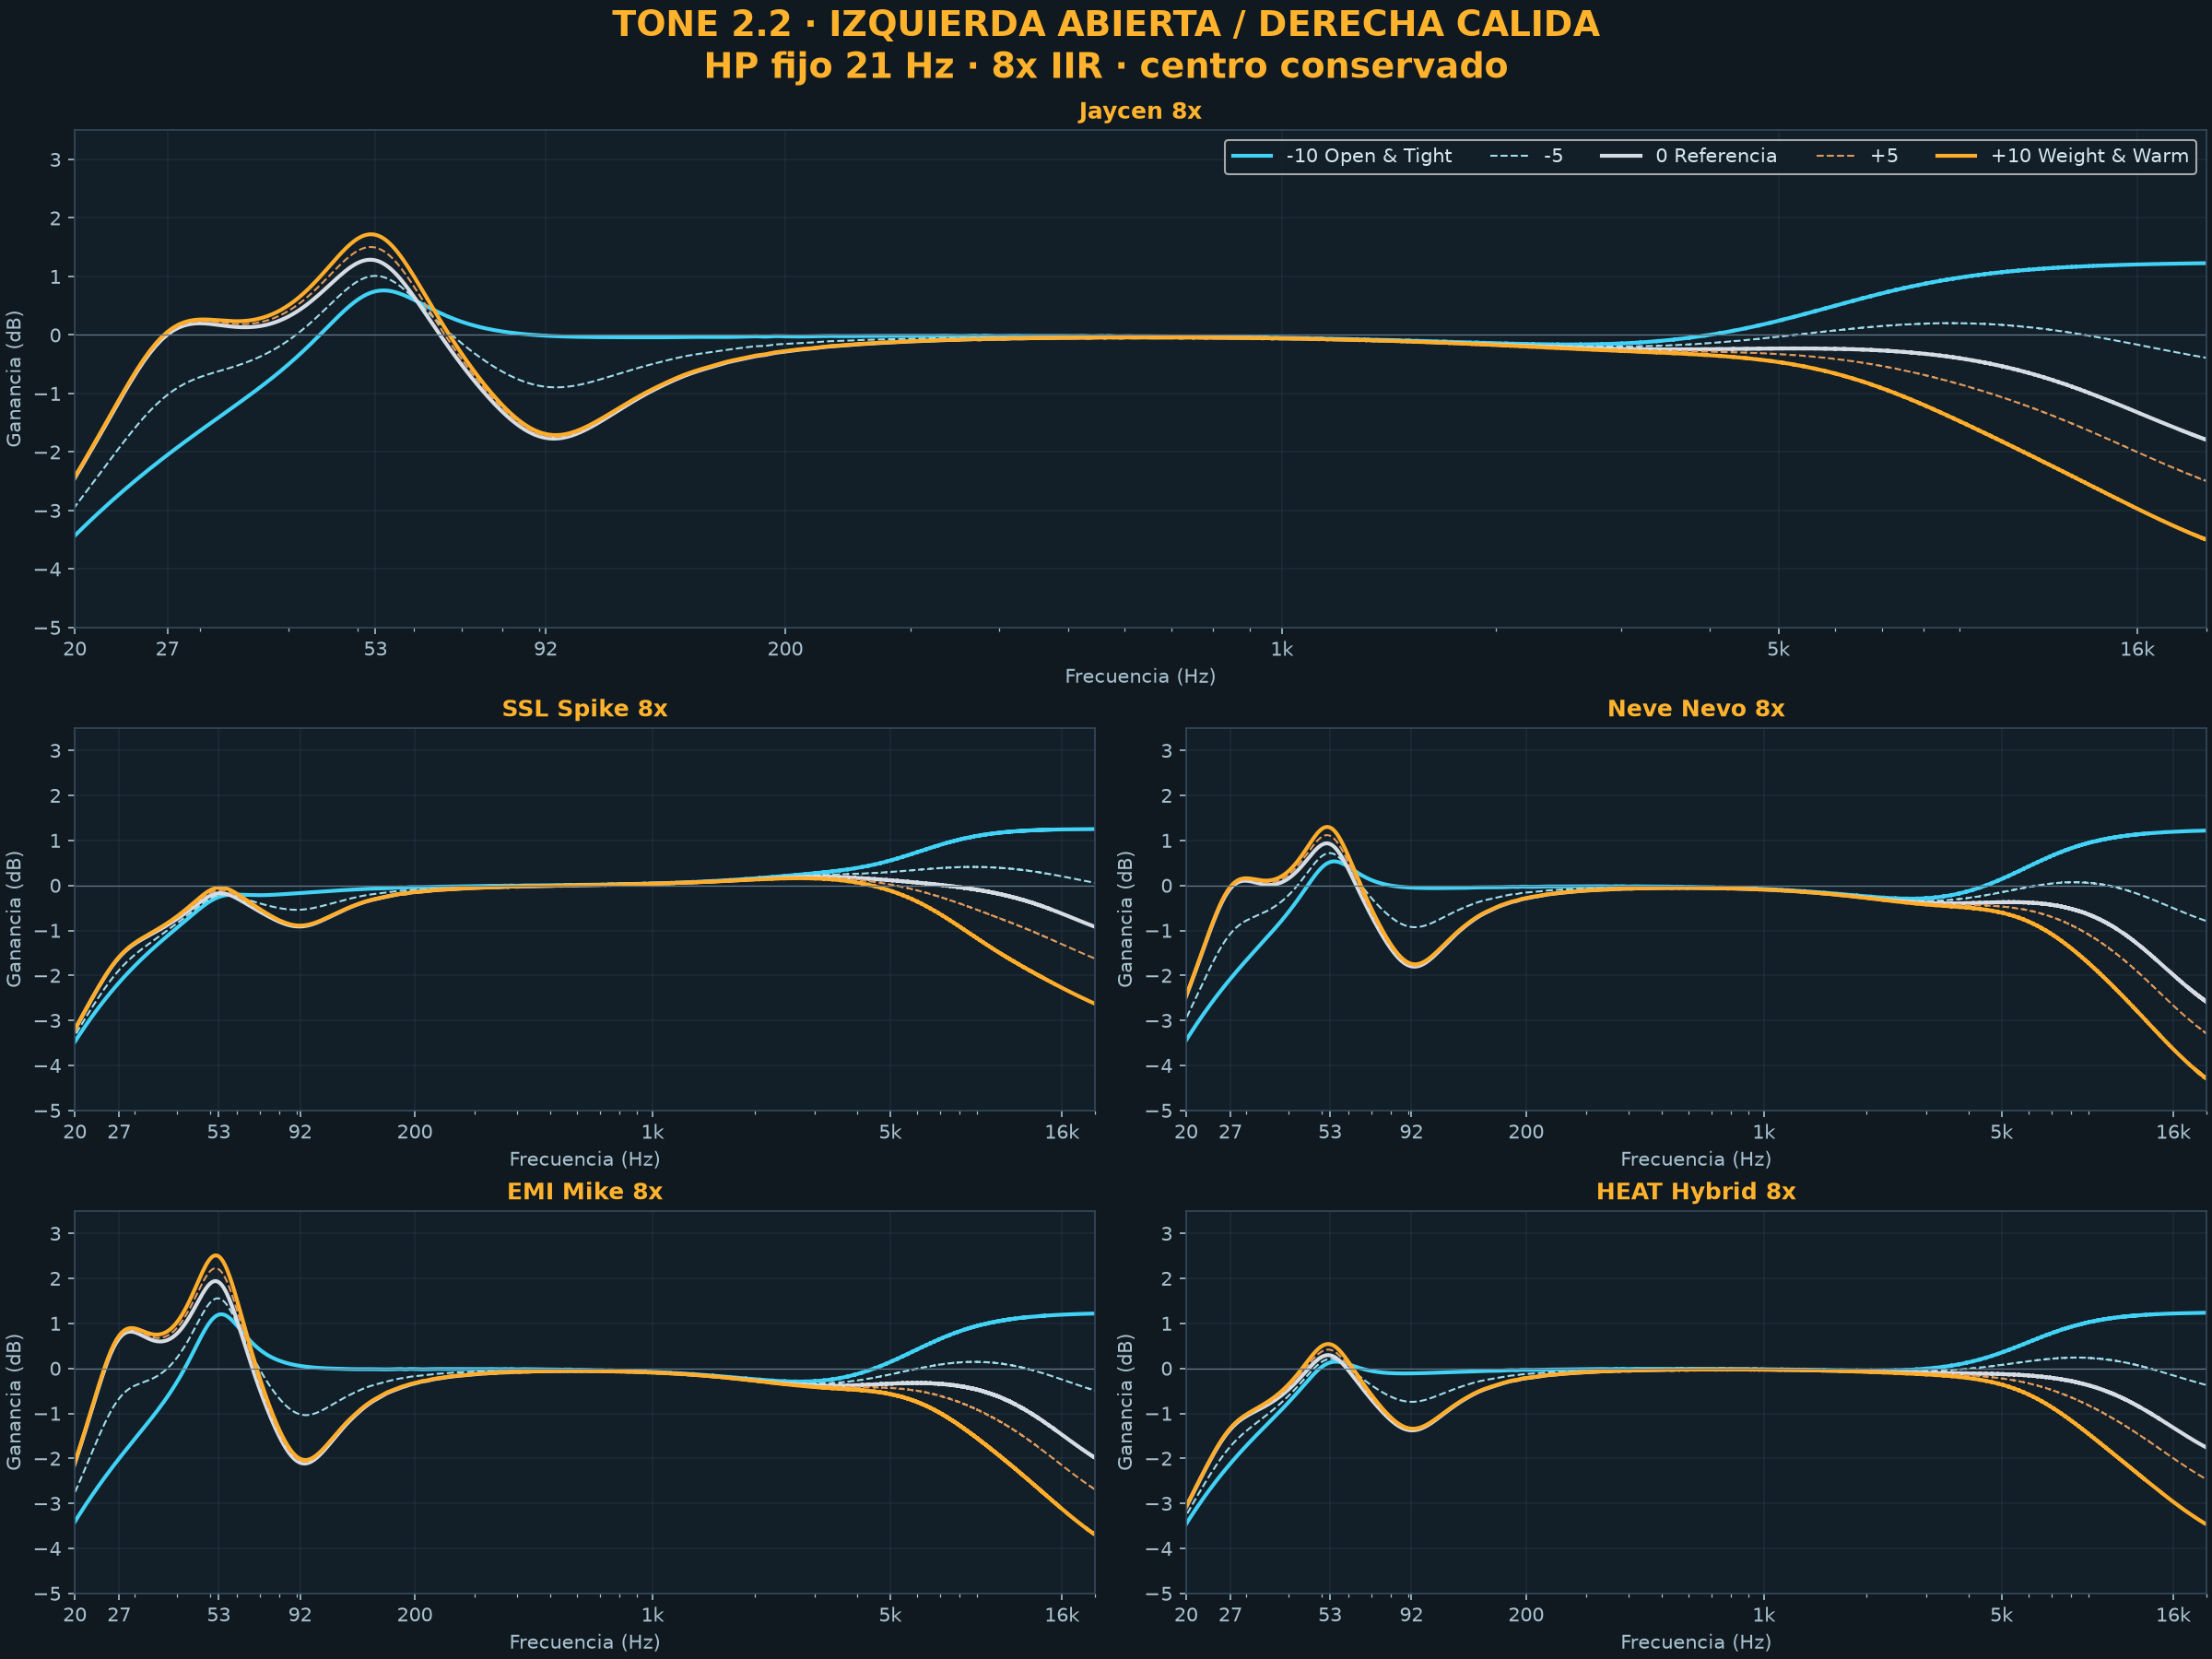

Source data for this figure (header and first rows):
variant, tone, frequency_hz, gain_db
Jaycen 8x, -10, 5, -15.71
Jaycen 8x, -10, 10, -8.297
Jaycen 8x, -10, 20, -3.43
Jaycen 8x, -10, 27, -2.05
Jaycen 8x, -10, 53, 0.7465
Jaycen 8x, -10, 92, -0.0121
Jaycen 8x, -10, 100, -0.02947
Jaycen 8x, -10, 1000, -0.04874
Jaycen 8x, -10, 8000, 0.8716
Jaycen 8x, -10, 16000, 1.206
Jaycen 8x, -10, 20000, 1.227
Jaycen 8x, -5, 5, -15.69
Jaycen 8x, -5, 10, -8.233
Jaycen 8x, -5, 20, -2.939
Jaycen 8x, -5, 27, -1.023
Jaycen 8x, -5, 53, 1.011
Jaycen 8x, -5, 92, -0.8852
Jaycen 8x, -5, 100, -0.8753
Jaycen 8x, -5, 1000, -0.05393
Jaycen 8x, -5, 8000, 0.1924
Jaycen 8x, -5, 16000, -0.1645
Jaycen 8x, -5, 20000, -0.3903
Jaycen 8x, 0, 5, -15.68
Jaycen 8x, 0, 10, -8.173
Jaycen 8x, 0, 20, -2.444
Jaycen 8x, 0, 27, 0.006844
Jaycen 8x, 0, 53, 1.276
Jaycen 8x, 0, 92, -1.759
Jaycen 8x, 0, 100, -1.721
Jaycen 8x, 0, 1000, -0.05785
Jaycen 8x, 0, 8000, -0.3199
Jaycen 8x, 0, 16000, -1.322
Jaycen 8x, 0, 20000, -1.79
Jaycen 8x, 5, 5, -15.68
Jaycen 8x, 5, 10, -8.171
Jaycen 8x, 5, 20, -2.434
Jaycen 8x, 5, 27, 0.03006
Jaycen 8x, 5, 53, 1.494
Jaycen 8x, 5, 92, -1.725
Jaycen 8x, 5, 100, -1.695
Jaycen 8x, 5, 1000, -0.05777
Jaycen 8x, 5, 8000, -0.6809
Jaycen 8x, 5, 16000, -2.002
Jaycen 8x, 5, 20000, -2.496
Jaycen 8x, 10, 5, -15.68
Jaycen 8x, 10, 10, -8.168
Jaycen 8x, 10, 20, -2.424
Jaycen 8x, 10, 27, 0.0532
Jaycen 8x, 10, 53, 1.712
Jaycen 8x, 10, 92, -1.692
Jaycen 8x, 10, 100, -1.67
Jaycen 8x, 10, 1000, -0.05832
Jaycen 8x, 10, 8000, -1.195
Jaycen 8x, 10, 16000, -2.969
Jaycen 8x, 10, 20000, -3.5
SSL Spike 8x, -10, 5, -15.71
SSL Spike 8x, -10, 10, -8.305
SSL Spike 8x, -10, 20, -3.476
SSL Spike 8x, -10, 27, -2.157
SSL Spike 8x, -10, 53, -0.2572
... 215 more rows
